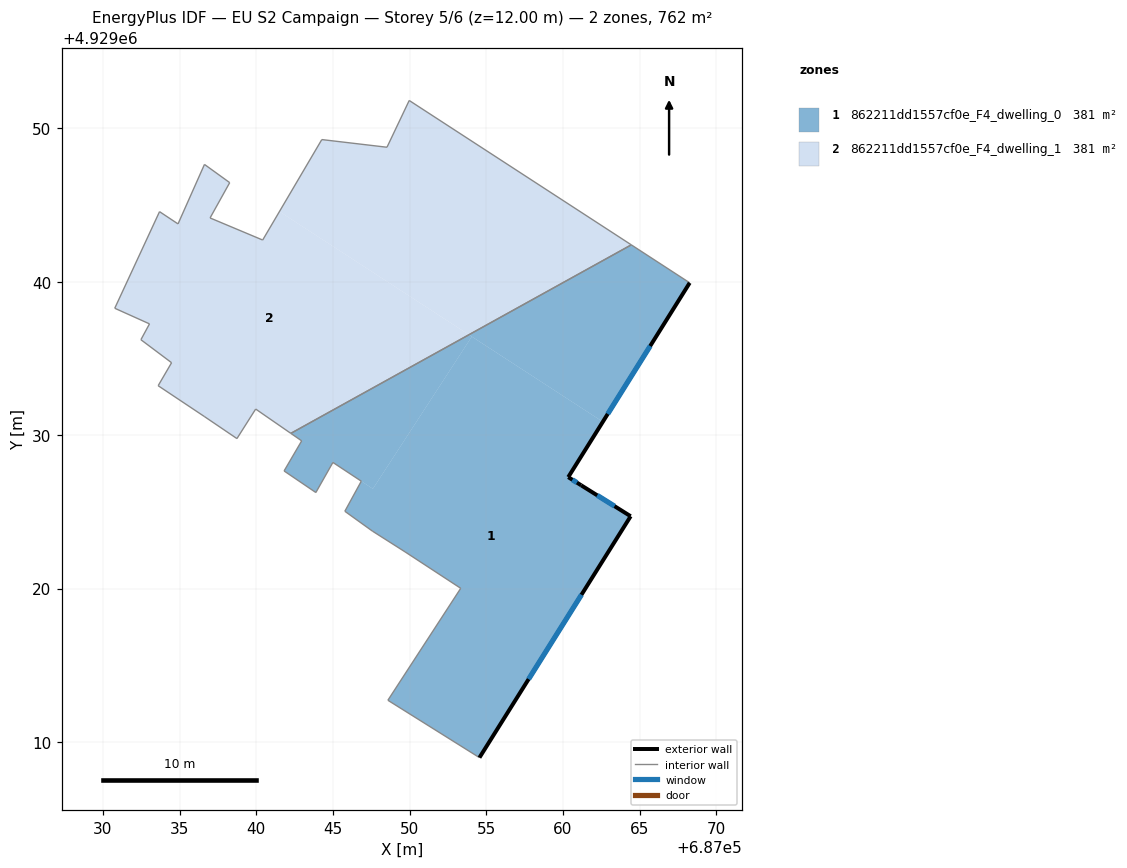
=== STOREY PLAN SPEC (per zone: floor XY polygon, exterior-wall plan segments, windows/doors) ===
zone 1: 862211dd1557cf0e_F4_dwelling_0  (380.9 m²)
  floor: (687054.06, 4929036.43) (687047.61, 4929026.51) (687045.00, 4929028.22) (687043.89, 4929026.26) (687041.82, 4929027.67) (687042.97, 4929029.63) (687042.26, 4929030.12) (687053.87, 4929036.55)
  floor: (687062.60, 4929030.88) (687060.35, 4929027.27) (687061.19, 4929026.74) (687064.42, 4929024.72) (687054.56, 4929008.98) (687048.59, 4929012.72) (687053.34, 4929020.02) (687049.72, 4929022.39) (687047.58, 4929023.75) (687045.78, 4929025.04) (687046.85, 4929027.00) (687047.61, 4929026.51) (687054.06, 4929036.43)
  floor: (687068.27, 4929039.94) (687062.60, 4929030.88) (687053.87, 4929036.55) (687064.46, 4929042.41)
  exterior wall: (687060.35, 4929027.27) – (687068.27, 4929039.94)  [14.9 m]
    window: (687062.92, 4929031.39) – (687065.69, 4929035.82)  [5.5 m²]
  exterior wall: (687061.19, 4929026.74) – (687060.35, 4929027.27)  [1.0 m]
    window: (687060.91, 4929026.91) – (687060.62, 4929027.09)  [0.4 m²]
  exterior wall: (687064.42, 4929024.72) – (687061.19, 4929026.74)  [3.8 m]
    window: (687063.37, 4929025.37) – (687062.24, 4929026.08)  [1.4 m²]
  exterior wall: (687054.56, 4929008.98) – (687064.42, 4929024.72)  [18.6 m]
    window: (687057.76, 4929014.10) – (687061.21, 4929019.60)  [6.8 m²]
  interior walls: 13
zone 2: 862211dd1557cf0e_F4_dwelling_1  (380.9 m²)
  floor: (687053.87, 4929036.55) (687042.26, 4929030.12) (687039.97, 4929031.71) (687038.74, 4929029.78) (687036.61, 4929031.23) (687033.61, 4929033.23) (687034.48, 4929034.73) (687032.48, 4929036.23) (687033.04, 4929037.26) (687030.78, 4929038.28) (687033.70, 4929044.58) (687034.90, 4929043.78) (687036.63, 4929047.66) (687038.27, 4929046.47) (687036.99, 4929044.17) (687040.42, 4929042.73) (687041.52, 4929044.58)
  floor: (687064.46, 4929042.41) (687053.87, 4929036.55) (687041.52, 4929044.58) (687044.28, 4929049.28) (687048.53, 4929048.78) (687049.98, 4929051.83)
  interior walls: 19

=== DERIVED (storey summary) ===
Building: EU S2 Campaign
Storey: 5 of 6  (floor level z = 12.00 m)
Storey gross floor area: 761.7 m²
Zones on this storey: 2
  - 862211dd1557cf0e_F4_dwelling_0: floor 380.9 m²; exterior wall 38.3 m (115.0 m²); 4 window(s) 14.0 m²; WWR 12.2%
  - 862211dd1557cf0e_F4_dwelling_1: floor 380.9 m²
Zone adjacency (shared interzone walls):
  - 862211dd1557cf0e_F4_dwelling_0 ↔ 862211dd1557cf0e_F4_dwelling_1